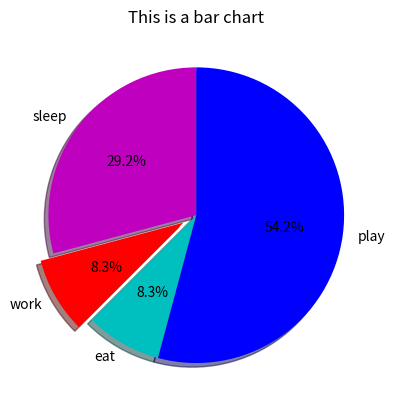

Reproduce this figure in Python.
import matplotlib.pyplot as plt

slices = [7,2,2,13]
activities = ['sleep', 'work', 'eat', 'play']
cols = ['m', 'r', 'c', 'b']

plt.pie(slices, labels=activities, colors=cols, startangle=90, shadow=True, explode=(0, 0.1, 0, 0), autopct='%1.1f%%')


plt.title("This is a bar chart")
# plt.xlabel('X')
# plt.ylabel('Y')
# plt.legend()
plt.show()



# import matplotlib.pyplot as plt
#
# slices = [7,2,2,13]
# activities = ['sleeping','eating','working','playing']
# cols = ['c','m','r','b']
#
# plt.pie(slices,
#         labels=activities,
#         colors=cols,
#         startangle=90,
#         shadow= True,
#         explode=(0,0.1,0,0),
#         autopct='%1.1f%%')
#
# plt.title('Interesting Graph\nCheck it out')
# plt.show()
